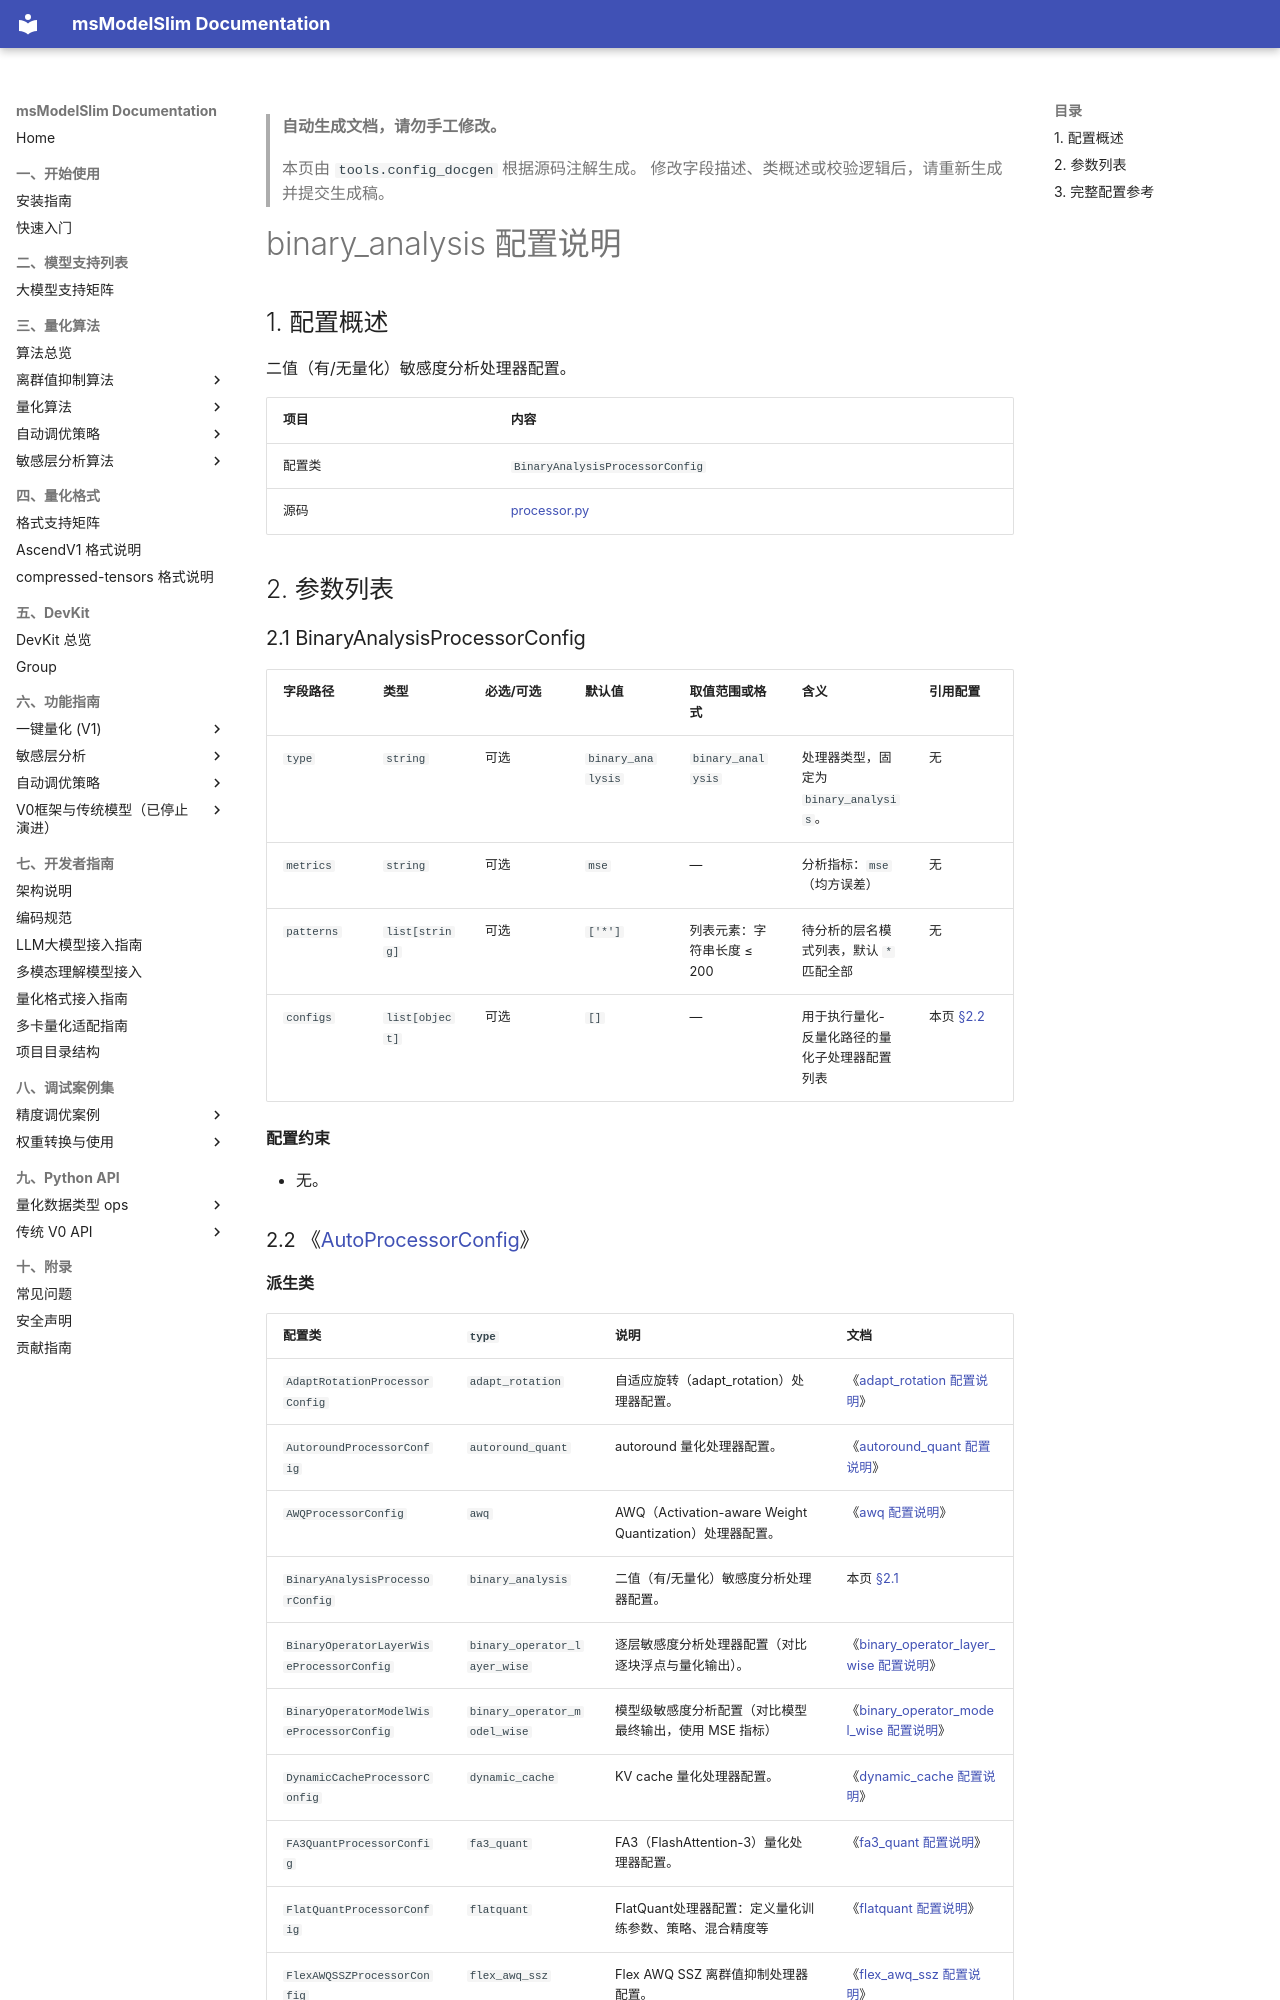

repository: Ascend/msmodelslim · page: zh/api_reference/config/processor/binary_analysis/index.html · generator: mkdocs

<!-- generated-by: tools.config_docgen ; class: msmodelslim.core.quantization_algorithm.analysis.binary_operator.processor.BinaryAnalysisProcessorConfig -->
> **自动生成文档，请勿手工修改。**
>
> 本页由 `tools.config_docgen` 根据源码注解生成。
> 修改字段描述、类概述或校验逻辑后，请重新生成并提交生成稿。

# binary_analysis 配置说明

## 1. 配置概述

二值（有/无量化）敏感度分析处理器配置。

| 项目 | 内容 |
|------|------|
| 配置类 | `BinaryAnalysisProcessorConfig` |
| 源码 | [processor.py](../../../../../msmodelslim/core/quantization_algorithm/analysis/binary_operator/processor.py) |
